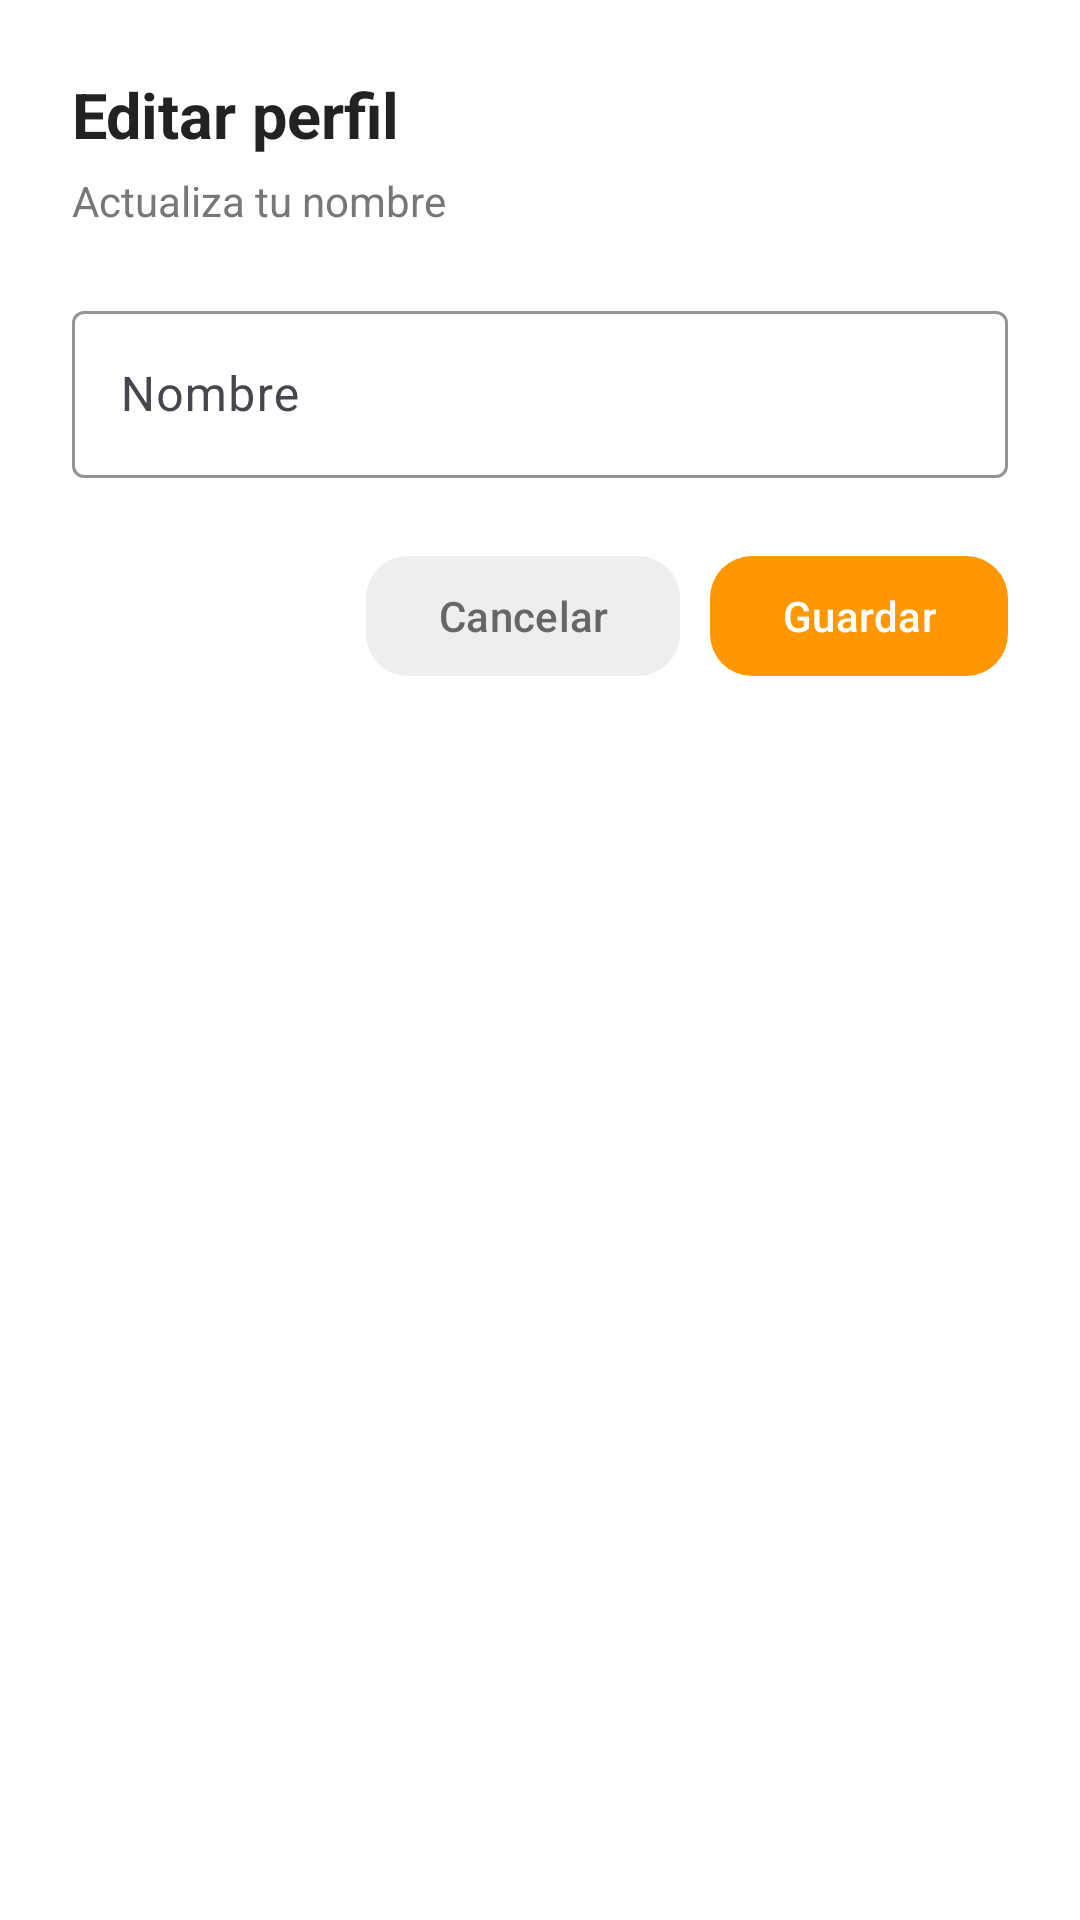

The Android layout XML behind this screen, and the referenced resources:
<!-- AndroidManifest.xml: application theme Theme.AppZetaR -->
<!-- res/layout/dialog_editar_perfil.xml -->
<?xml version="1.0" encoding="utf-8"?>
<LinearLayout
    xmlns:android="http://schemas.android.com/apk/res/android"
    xmlns:app="http://schemas.android.com/apk/res-auto"

    android:layout_width="match_parent"
    android:layout_height="wrap_content"

    android:background="#FFFFFF"

    android:orientation="vertical"
    android:padding="24dp">


    
    
    

    <TextView
        android:layout_width="match_parent"
        android:layout_height="wrap_content"

        android:text="@string/editar_perfil_titulo"

        android:textColor="#222222"
        android:textSize="21sp"
        android:textStyle="bold" />


    
    
    

    <TextView
        android:layout_width="match_parent"
        android:layout_height="wrap_content"

        android:layout_marginTop="5dp"

        android:text="@string/editar_perfil_subtitulo"

        android:textColor="#777777"
        android:textSize="14sp" />


    
    
    

    <com.google.android.material.textfield.TextInputLayout
        android:layout_width="match_parent"
        android:layout_height="wrap_content"

        android:layout_marginTop="22dp"

        android:hint="@string/editar_perfil_hint_nombre"

        app:boxBackgroundMode="outline"
        app:boxStrokeColor="#FF9800">

        <com.google.android.material.textfield.TextInputEditText
            android:id="@+id/etNombreEditar"

            android:layout_width="match_parent"
            android:layout_height="wrap_content"

            android:inputType="textPersonName"
            android:maxLines="1" />

    </com.google.android.material.textfield.TextInputLayout>


    
    
    

    <LinearLayout
        android:layout_width="match_parent"
        android:layout_height="wrap_content"

        android:layout_marginTop="22dp"

        android:baselineAligned="false"

        android:gravity="end"
        android:orientation="horizontal">


        <com.google.android.material.button.MaterialButton
            android:id="@+id/btnCancelarEditarPerfil"

            android:layout_width="wrap_content"
            android:layout_height="48dp"

            android:text="@string/editar_perfil_cancelar"
            android:textAllCaps="false"

            android:textColor="#666666"

            app:backgroundTint="#EEEEEE"
            app:cornerRadius="14dp"
            app:elevation="0dp" />


        <com.google.android.material.button.MaterialButton
            android:id="@+id/btnGuardarEditarPerfil"

            android:layout_width="wrap_content"
            android:layout_height="48dp"

            android:layout_marginStart="10dp"

            android:text="@string/editar_perfil_guardar"
            android:textAllCaps="false"

            android:textColor="#FFFFFF"

            app:backgroundTint="#FF9800"
            app:cornerRadius="14dp"
            app:elevation="0dp" />

    </LinearLayout>

</LinearLayout>
<!-- resources referenced by this layout -->
<resources>
  <string name="editar_perfil_cancelar">Cancelar</string>
  <string name="editar_perfil_guardar">Guardar</string>
  <string name="editar_perfil_hint_nombre">Nombre</string>
  <string name="editar_perfil_subtitulo">Actualiza tu nombre</string>
  <string name="editar_perfil_titulo">Editar perfil</string>
  <style name="Theme.AppZetaR" parent="Base.Theme.AppZetaR" />
  <style name="Base.Theme.AppZetaR" parent="Theme.Material3.DayNight.NoActionBar">
  
          <item name="android:windowBackground">#FFF8F2</item>
  
      </style>
</resources>
